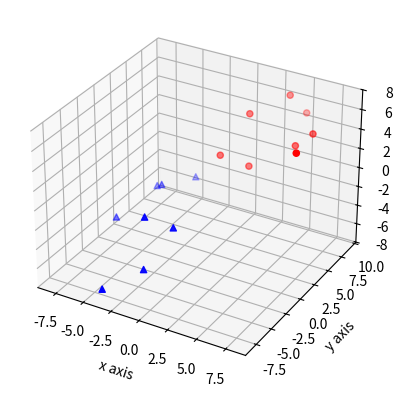

Write the Python code that produced this figure.
from mpl_toolkits.mplot3d import axes3d
import matplotlib.pyplot as plt

fig = plt.figure()
chart = fig.add_subplot(1, 1, 1, projection="3d")
X, Y, Z = [1, 2, 3, 4, 5, 6, 7, 8], [2, 5, 3, 8, 9, 5, 6, 1], [3, 6, 2, 7, 5, 4, 5, 6]
Xx, Yy, Zz = [-1, -2, -3, -4, -5, -6, -7, -8], [-2, -
                                                5, -3, -8, 9, 5, 6, 1], [-3, -6, -2, -7, -5, -4, -5, -6]

chart.scatter(X, Y, Z, color="r", marker="o")
chart.scatter(Xx, Yy, Zz, color="blue", marker="^")

chart.set_xlabel("x axis")
chart.set_ylabel("y axis")
chart.set_zlabel("z axis")

plt.show()
